2-way image classification set "split" from GitHub (dalayne95/harmful-algal-bloom-detection); label vocabulary: algae, not algae.

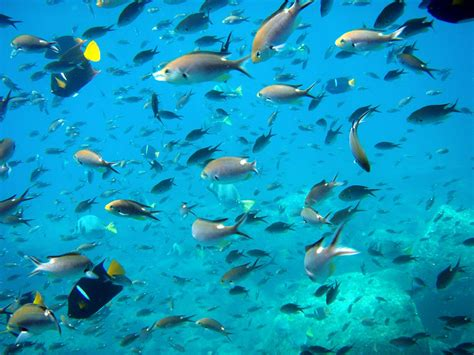
Label: not algae

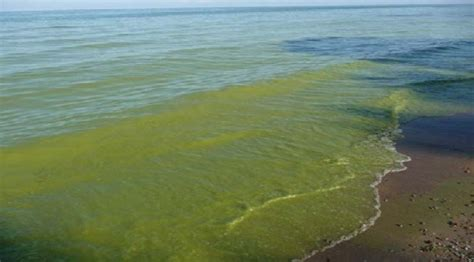
Label: algae

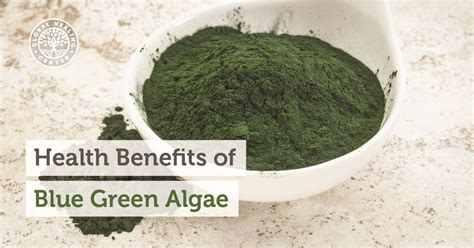
Label: algae

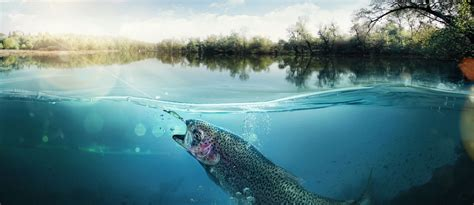
Label: not algae

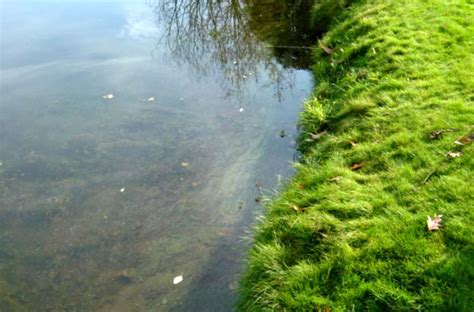
Label: algae

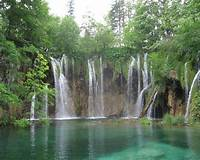
Label: not algae
